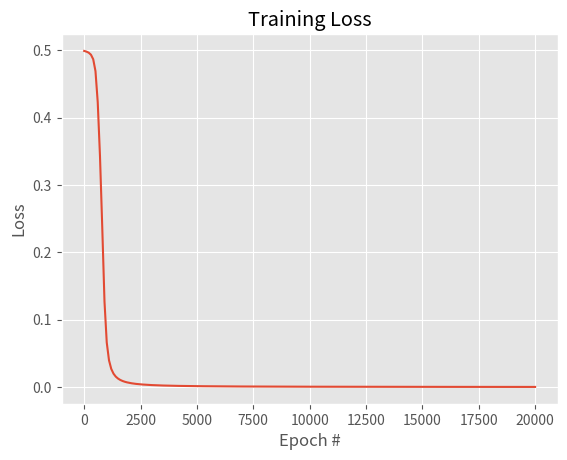

Reproduce this figure in Python.
# import required packages
import numpy as np
import matplotlib.pyplot as plt
np.random.seed(42)

class NeuralNetwork:
	def __init__(self, layers, alpha = 0.1):
		# initialize the list of weight matrices, then store the
		# network architecture and learning rate
		
		# layers: list of integers which represents the actual architecture
		# of the feedforward network
		# alpha: learning rate of neural network, applied during the
		# weight update phase

		self.W = []
		self.layers = layers
		self.alpha = alpha

		# start looping from index of the first layer but 
		# stop before we reach the last two layers
		for i in np.arange(0, len(layers) - 2):
			# randomly initialize a weight matrix from  a standard, normal distribution
			# connecting the number of nodes in each respective layer together,
			# adding an extra node for the bias

			# shape of w: [number of dimensions x number of output nodes]
			w = np.random.randn(layers[i] + 1, layers[i+1] + 1)
			# scale w by dividing by the square root of the number of nodes
			# in the current layer, thereby normalizing the variance of each
			# neuron's output
			self.W.append(w/np.sqrt(layers[i]))

			# the last two layers are a special case where the input connections
			# need a bias term but the output does not

			# shape of w: [number of dimensions X number of output nodes]
			w = np.random.randn(layers[-2] + 1, layers[-1])
			self.W.append(w/np.sqrt(layers[-2]))

	def __repr__(self):
		# magic method
		# construct and return a string that represents the network architecture
		net_architecture = "NeuralNetwork: {}".format("-".join(str(l) for l in self.layers))
		return net_architecture

	def sigmoid(self, x):
		# compute and return the sigmoid activation value for a
		# given input value
		sig = 1.0/(1 + np.exp(-x))
		return sig

	def sigmoid_deriv(self, x):
		# compute the derivative of the sigmoid function 
		# assuming that x has already been passed through the
		# sigmoid function
		sig_deriv = x * (1 - x)
		return sig_deriv

	def fit_partial(self, x, y):
		# construct list of output activations for each layer as data points
		# flow through the network; the first activation is a special case -- it is
		# just the input feature vector itself
		# x: individual data point from design matrix
		# y: corresponding class label

		# A is a list that stores the output activations for each layer as data point x
		# forward propagates through the network
		A = [np.atleast_2d(x)]

		# FEEDFORWARD:
		# loop over the layers in the network
		for layer in np.arange(0, len(self.W)):
			# feedforward the activation at the current layer by
			# taking the dot product between the activation and
			# the weight matrix -- this is called the "net input"
			# to the current layer
			net = A[layer].dot(self.W[layer])

			# computing the "net output" is simply applying non-linear
			# activation function to the net input
			out = self.sigmoid(net)
			out = np.round(out, 3)

			# add net output to list of activations
			A.append(out)

		# final entry in A is the output of the last layer in the network (i.e., prediction)
		# print(A)

		# BACKPROPAGATION:
		# the first phase of backpropagation is to compute the difference
		# between prediction (the final output activation in the activation list) 
		# and the true target value
		error = A[-1] - y
		#print("[INFO] Printing error...")
		#print(error)

		# apply the chain rule and build list of deltas 'D'; the first entry in the deltas
		# is simply the error of the output layer times the derivation of
		# activation function for the output value
		D = [error * self.sigmoid_deriv(A[-1])]
		#print("[INFO] Printing delta of output layer...")
		#print(D)

		# loop over the layers in reverse order (ignoring the last two since we already have takem into account)
		for layer in np.arange(len(A) - 2, 0, -1):
			# the delta for the current layer is equal to the delta 
			# of the previous layer dotted with weight matrix of the current layer, following by
			# multiplying the delta by the derivative of the non-linear activation
			# function for the activations of the current layer
			delta = D[-1].dot(self.W[layer].T)
			#print("[INFO] Printing delta of previous layer...")
			#print(delta)
			#print(self.sigmoid_deriv(A[layer]))
			delta = delta * self.sigmoid_deriv(A[layer])
			D.append(delta)

		# during the backpropagation phase, loop was run in a reverse order thus to perform weight update
		# reversing the order of entries in D is required
		D = D[::-1]

		# WEIGHT UPDATE PHASE
		# loop over the layers from 0 to N
		for layer in np.arange(0, len(self.W)):
			# update weights by taking the dot product of the layer activations
			# with their respective deltas, then multiplying this value by some small
			# learning rate and adding to weight matrix -- this is where the
			# actual learning takes place
			self.W[layer] = self.W[layer] + -self.alpha * A[layer].T.dot(D[layer])

	def predict(self, X, addBias = True):
		# initialize the output prediction as the input features -- this
		# value will be (forward) propagated through the network to obtain
		# the final prediction
		# X: the data points to predict the class for
		# addBias: boolean flag to check if addig a bias column is required
		p = np.atleast_2d(X)

		# check to see if the bias column should be added
		if addBias:
			# insert a column of 1's as the last entry in the featur matrix (bias)
			p = np.c_[p, np.ones((p.shape[0]))]

		# loop over layers in the network
		for layer in np.arange(0, len(self.W)):
			# computing the output prediction is as simple as taking
			# the dot product between the current activation value 'p'
			# and the weight matrix associated with the current layer,
			# then passing this value through a non-linear activation function
			p = self.sigmoid(np.dot(p, self.W[layer]))

		# return the predicted value
		return p

	def calculate_loss(self, X, targets):
		# make predictions for the input data points and then compute the loss
		# X: input data points
		# targets: ground-truth labels
		targets = np.atleast_2d(targets)
		# predict the class
		predictions = self.predict(X, addBias = False)
		# compute the squred sum error
		loss = 0.5 * np.sum((predictions - targets) ** 2)

		# return the loss
		return loss

	def fit(self, X, y, epochs = 100, displayUpdate = 100):
		# insert a column of 1's as the last entry in the feature
		# matrix -- bias trick allows to treat the bias 
		# as a trainable parameter within the weight matrix
		# X: training data
		# y: class labels for each entry in X
		# epochs: number of epochs to train the network
		# displayUpdate: controls how many N epochs to print training progress to terminal
		X = np.c_[X, np.ones((X.shape[0]))]

		# list of losses
		epoch_losses = []

		# loop over the desired number of epochs
		for epoch in np.arange(0, epochs):
			# loop over each individual data point and train 
			# network on it - forward and backward propagation, update weight matrix
			for (x, target) in zip(X, y):
				self.fit_partial(x, target)
			
			# check to see if training update display is required
			if epoch == 0 or (epoch + 1) % displayUpdate == 0:
				loss = self.calculate_loss(X, y)
				print("[INFO] epoch = {}, loss = {:.7f}".format(epoch + 1, loss))
				epoch_losses.append(loss)

		return epoch_losses
		
# define 2-2-1 neural network and train it
# instantiate a NeuralNetwork to have a 2-2-1 architecture --
# 2 input nodes, single hidden layer with 2 nodes, 1 output node
nn = NeuralNetwork(layers = [2,2,1], alpha = 0.5)
print(nn)

# construct the XOR dataset
X = np.array([[0, 0], [0, 1], [1, 0], [1, 1]])
y = np.array([[0], [1], [1], [0]])

epoch_losses = nn.fit(X, y, epochs = 20000)

# after training network, loop over the XOR data points
for (x, target) in zip(X, y):
	# make a prediction on the data point and display the result
	# to our console
	pred = nn.predict(x)[0][0]
	# apply a step function to binarize output class labels
	step = 1 if pred > 0.5 else 0
	print("[INFO] data = {}, ground-truth = {}, pred = {:.4f}, step = {}".format(x, target[0], pred, step))

# construct a figure that plots the loss over time
plt.style.use("ggplot")
plt.figure()
plt.plot(np.arange(0, 20100, 100), epoch_losses)
plt.title("Training Loss")
plt.xlabel("Epoch #")
plt.ylabel("Loss")
plt.show()